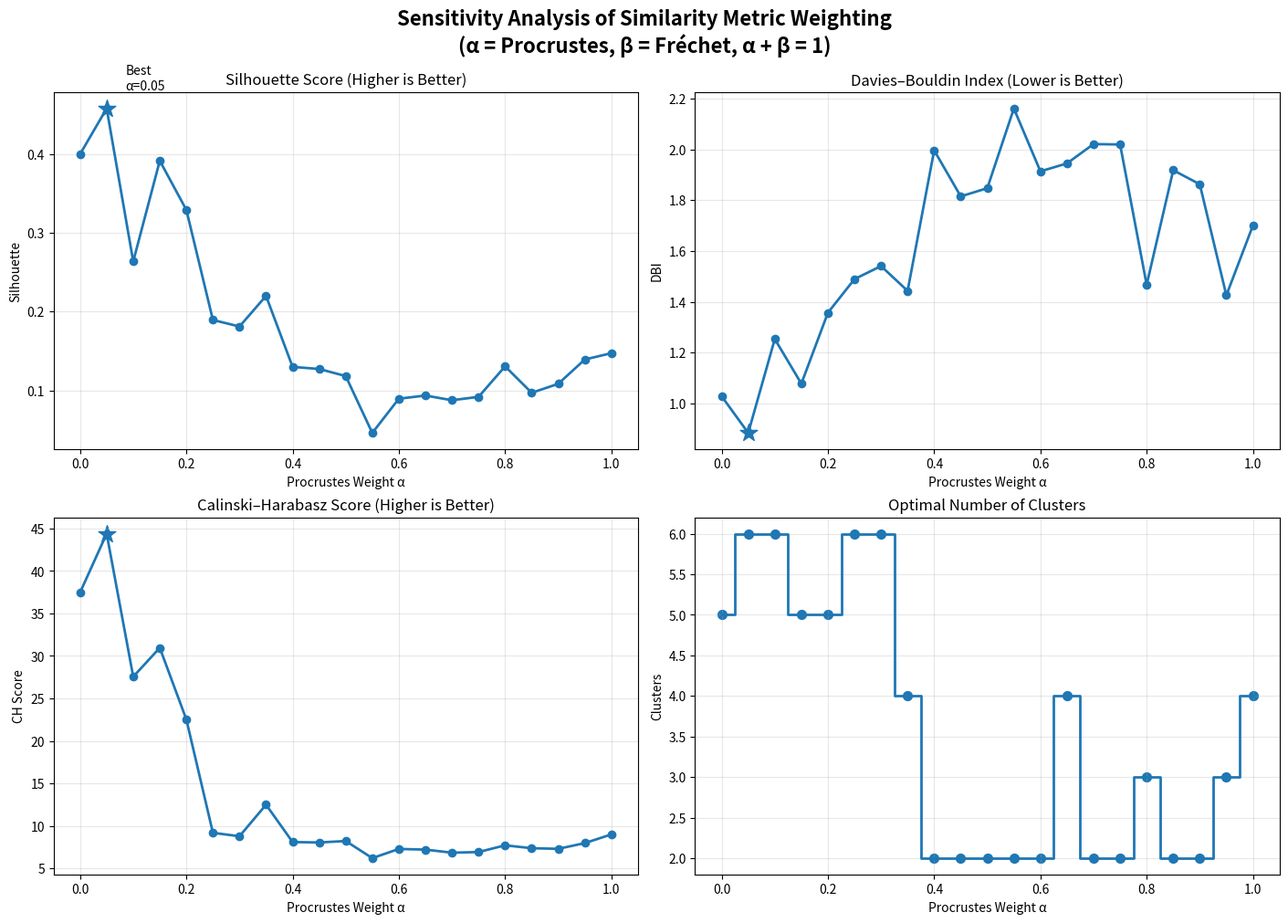

Reproduce this figure in Python.
import numpy as np
import matplotlib.pyplot as plt

# ==========================
# Sensitivity Analysis Data
# ==========================

alpha = np.array(
    [
        0.00,
        0.05,
        0.10,
        0.15,
        0.20,
        0.25,
        0.30,
        0.35,
        0.40,
        0.45,
        0.50,
        0.55,
        0.60,
        0.65,
        0.70,
        0.75,
        0.80,
        0.85,
        0.90,
        0.95,
        1.00,
    ]
)

silhouette = np.array(
    [
        0.3999895453453064,
        0.45790502429008484,
        0.26366478204727173,
        0.39153414964675903,
        0.3291137218475342,
        0.18930673599243164,
        0.18102750182151794,
        0.21988385915756226,
        0.12975579500198364,
        0.1270725131034851,
        0.11808037757873535,
        0.04586557298898697,
        0.08933839201927185,
        0.09335707873106003,
        0.08739577233791351,
        0.09167831391096115,
        0.13041724264621735,
        0.09684713184833527,
        0.10820803791284561,
        0.13912485539913177,
        0.147165909409523,
    ]
)

davies_bouldin = np.array(
    [
        1.0278562209497966,
        0.8835621694424229,
        1.2533317881464137,
        1.0774458925152468,
        1.3569170185158725,
        1.4892325455945539,
        1.5406614599419894,
        1.4428876204850265,
        1.9962037612512338,
        1.81496480915854,
        1.8471820911928494,
        2.161070393843754,
        1.9135486630501046,
        1.944839580228503,
        2.0209586758123486,
        2.0193212583925657,
        1.4668727784365638,
        1.9180049733148974,
        1.8626475643630294,
        1.4254151110397044,
        1.7001852125591126,
    ]
)

calinski = np.array(
    [
        37.474769592285156,
        44.38203430175781,
        27.555662155151367,
        30.95620346069336,
        22.52574348449707,
        9.191998481750488,
        8.786787986755371,
        12.49940299987793,
        8.103928565979004,
        8.054288864135742,
        8.228021621704102,
        6.212081432342529,
        7.294126987457275,
        7.215035438537598,
        6.853437423706055,
        6.928976535797119,
        7.7210516929626465,
        7.379587173461914,
        7.306314468383789,
        7.9815521240234375,
        9.001936912536621,
    ]
)

clusters = np.array([5, 6, 6, 5, 5, 6, 6, 4, 2, 2, 2, 2, 2, 4, 2, 2, 3, 2, 2, 3, 4])

# ==========================
# Best configuration
# ==========================

best_idx = np.argmax(silhouette)
best_alpha = alpha[best_idx]

# ==========================
# Plot
# ==========================

fig, axs = plt.subplots(2, 2, figsize=(14, 10), constrained_layout=True)

# --------------------------
# Silhouette
# --------------------------

ax = axs[0, 0]
ax.plot(alpha, silhouette, marker="o", linewidth=2)
ax.scatter(alpha[best_idx], silhouette[best_idx], s=200, marker="*")
ax.annotate(
    f"Best\nα={best_alpha:.2f}",
    (alpha[best_idx], silhouette[best_idx]),
    xytext=(15, 15),
    textcoords="offset points",
)
ax.set_title("Silhouette Score (Higher is Better)")
ax.set_xlabel("Procrustes Weight α")
ax.set_ylabel("Silhouette")
ax.grid(True, alpha=0.3)

# --------------------------
# Davies-Bouldin
# --------------------------

ax = axs[0, 1]
ax.plot(alpha, davies_bouldin, marker="o", linewidth=2)
best_db = np.argmin(davies_bouldin)

ax.scatter(alpha[best_db], davies_bouldin[best_db], s=200, marker="*")

ax.set_title("Davies–Bouldin Index (Lower is Better)")
ax.set_xlabel("Procrustes Weight α")
ax.set_ylabel("DBI")
ax.grid(True, alpha=0.3)

# --------------------------
# Calinski-Harabasz
# --------------------------

ax = axs[1, 0]
ax.plot(alpha, calinski, marker="o", linewidth=2)

best_ch = np.argmax(calinski)

ax.scatter(alpha[best_ch], calinski[best_ch], s=200, marker="*")

ax.set_title("Calinski–Harabasz Score (Higher is Better)")
ax.set_xlabel("Procrustes Weight α")
ax.set_ylabel("CH Score")
ax.grid(True, alpha=0.3)

# --------------------------
# Optimal Clusters
# --------------------------

ax = axs[1, 1]
ax.step(alpha, clusters, where="mid", linewidth=2)
ax.scatter(alpha, clusters, s=50)

ax.set_title("Optimal Number of Clusters")
ax.set_xlabel("Procrustes Weight α")
ax.set_ylabel("Clusters")
ax.grid(True, alpha=0.3)

# --------------------------
# Global title
# --------------------------

fig.suptitle(
    "Sensitivity Analysis of Similarity Metric Weighting\n"
    "(α = Procrustes, β = Fréchet, α + β = 1)",
    fontsize=16,
    fontweight="bold",
)

plt.savefig("sensitivity_analysis_4panel.tiff", dpi=600, bbox_inches="tight")

plt.show()
